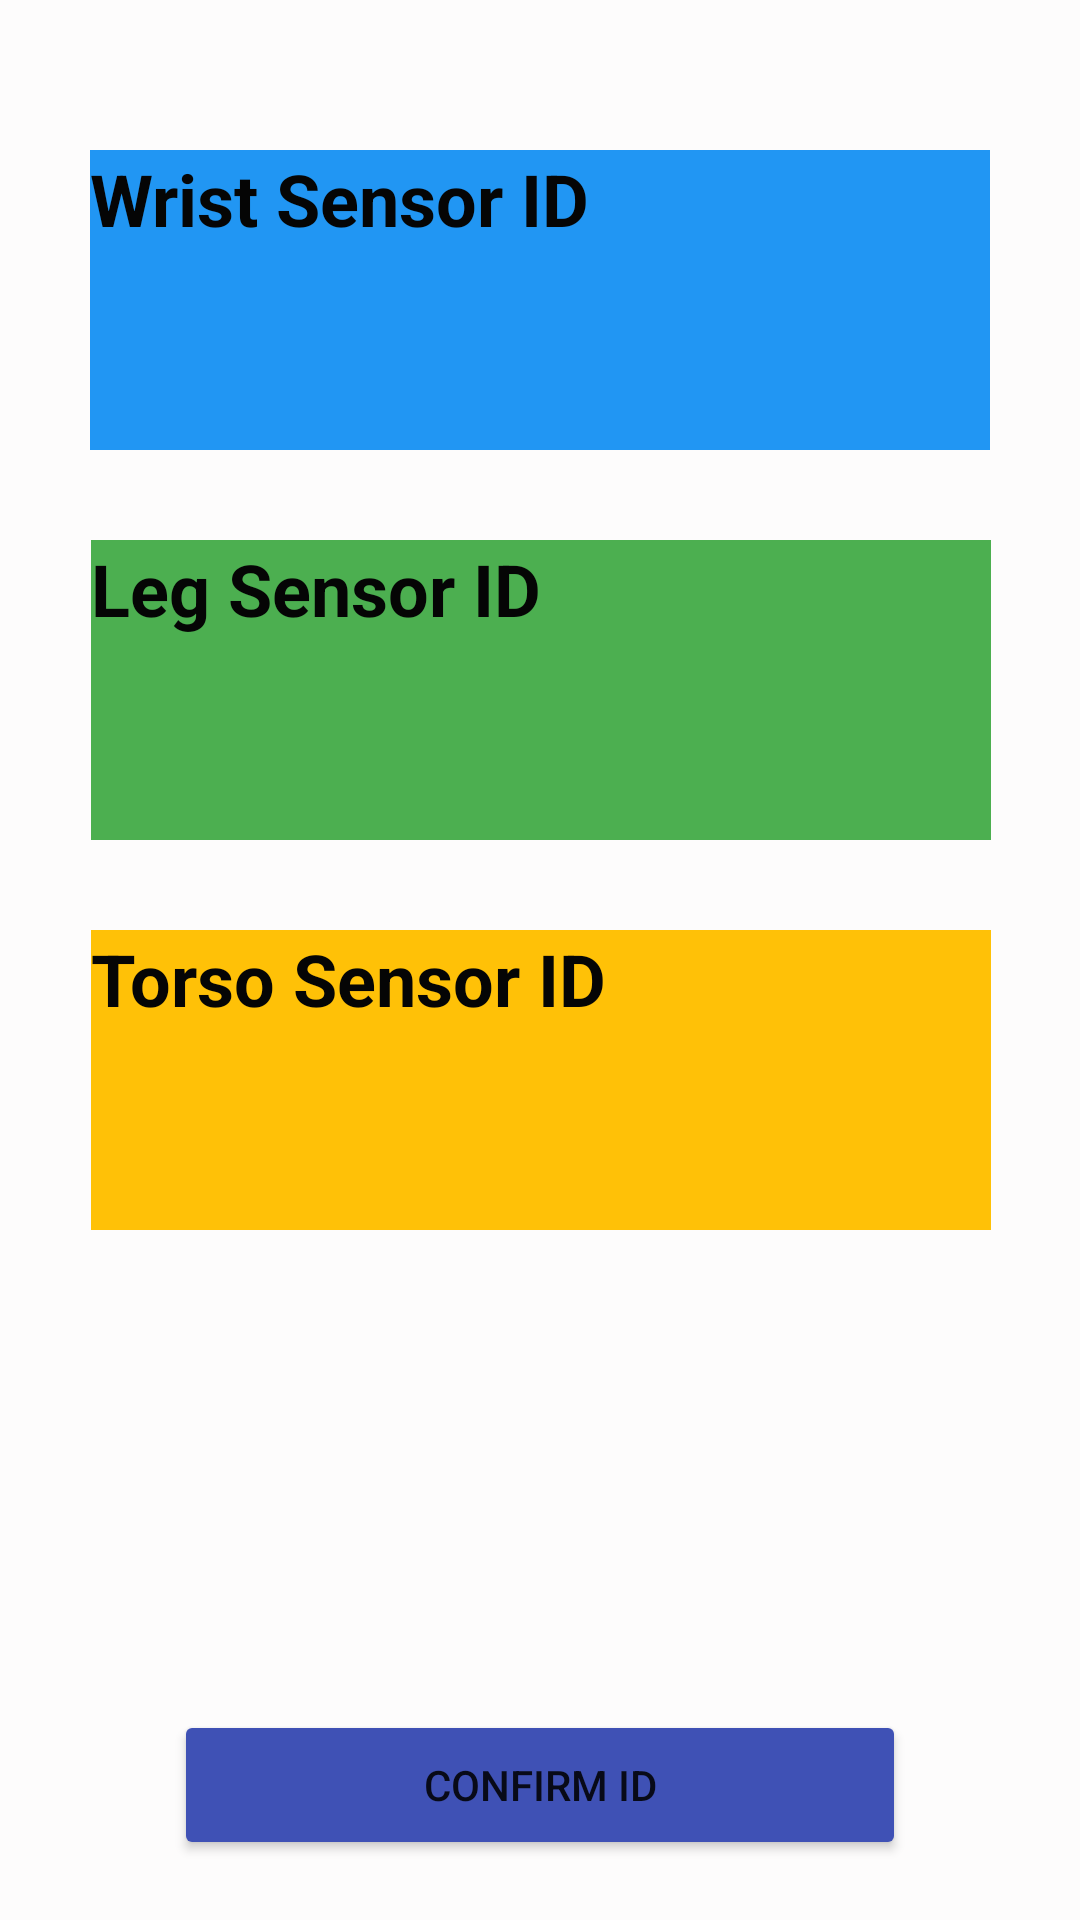

This screen was rendered from an Android layout file. Write that file and the resources it references.
<!-- AndroidManifest.xml: application theme Theme.WorkloadMng -->
<!-- res/layout/activity_device_i_d_config.xml -->
<?xml version="1.0" encoding="utf-8"?>
<androidx.constraintlayout.widget.ConstraintLayout xmlns:android="http://schemas.android.com/apk/res/android"
    xmlns:app="http://schemas.android.com/apk/res-auto"
    xmlns:tools="http://schemas.android.com/tools"
    android:layout_width="match_parent"
    android:layout_height="match_parent"
    android:background="#FDFCFC"
    tools:context=".DeviceIDConfig">

    <TextView
        android:id="@+id/textView12"
        android:layout_width="300dp"
        android:layout_height="50dp"
        android:layout_marginTop="30dp"
        android:background="#FFC107"
        android:text="Torso Sensor ID"
        android:textColor="#050505"
        android:textSize="24sp"
        android:textStyle="bold"
        app:layout_constraintEnd_toEndOf="parent"
        app:layout_constraintHorizontal_bias="0.504"
        app:layout_constraintStart_toStartOf="parent"
        app:layout_constraintTop_toBottomOf="@+id/txtLeg" />

    <EditText
        android:id="@+id/txtTorso"
        android:layout_width="300dp"
        android:layout_height="50dp"
        android:background="#FFC107"
        android:ems="10"
        android:inputType="number"
        android:textColor="#F6F4F4"
        android:textSize="30sp"
        android:textStyle="bold"
        app:layout_constraintEnd_toEndOf="parent"
        app:layout_constraintHorizontal_bias="0.504"
        app:layout_constraintStart_toStartOf="parent"
        app:layout_constraintTop_toBottomOf="@+id/textView12" />

    <TextView
        android:id="@+id/textView11"
        android:layout_width="300dp"
        android:layout_height="50dp"
        android:layout_marginTop="30dp"
        android:background="#4CAF50"
        android:text="Leg Sensor ID"
        android:textColor="#050505"
        android:textSize="24sp"
        android:textStyle="bold"
        app:layout_constraintEnd_toEndOf="parent"
        app:layout_constraintHorizontal_bias="0.504"
        app:layout_constraintStart_toStartOf="parent"
        app:layout_constraintTop_toBottomOf="@+id/txtWaist" />

    <EditText
        android:id="@+id/txtLeg"
        android:layout_width="300dp"
        android:layout_height="50dp"
        android:background="#4CAF50"
        android:ems="10"
        android:inputType="number"
        android:textColor="#F6F4F4"
        android:textSize="30sp"
        android:textStyle="bold"
        app:layout_constraintEnd_toEndOf="parent"
        app:layout_constraintHorizontal_bias="0.504"
        app:layout_constraintStart_toStartOf="parent"
        app:layout_constraintTop_toBottomOf="@+id/textView11" />

    <TextView
        android:id="@+id/textView10"
        android:layout_width="300dp"
        android:layout_height="50dp"
        android:layout_marginTop="50dp"
        android:background="#2196F3"
        android:text="Wrist Sensor ID"
        android:textColor="#050505"
        android:textSize="24sp"
        android:textStyle="bold"
        app:layout_constraintEnd_toEndOf="parent"
        app:layout_constraintStart_toStartOf="parent"
        app:layout_constraintTop_toTopOf="parent" />

    <EditText
        android:id="@+id/txtWaist"
        android:layout_width="300dp"
        android:layout_height="50dp"
        android:background="#2196F3"
        android:ems="10"
        android:inputType="number"
        android:textColor="#F6F4F4"
        android:textSize="30sp"
        android:textStyle="bold"
        app:layout_constraintEnd_toEndOf="parent"
        app:layout_constraintStart_toStartOf="parent"
        app:layout_constraintTop_toBottomOf="@+id/textView10" />

    <Button
        android:id="@+id/btnConfirm"
        android:layout_width="244dp"
        android:layout_height="50dp"
        android:layout_marginBottom="20dp"
        android:text="Confirm ID"
        app:backgroundTint="#3F51B5"
        app:layout_constraintBottom_toBottomOf="parent"
        app:layout_constraintEnd_toEndOf="parent"
        app:layout_constraintStart_toStartOf="parent" />

</androidx.constraintlayout.widget.ConstraintLayout>
<!-- resources referenced by this layout -->
<resources>
  <style name="Theme.WorkloadMng" parent="Theme.MaterialComponents.DayNight.NoActionBar">
          
          <item name="colorPrimary">@color/purple_500</item>
          <item name="colorPrimaryVariant">@color/purple_700</item>
          <item name="colorOnPrimary">@color/white</item>
          
          <item name="colorSecondary">@color/teal_200</item>
          <item name="colorSecondaryVariant">@color/teal_700</item>
          <item name="colorOnSecondary">@color/black</item>
          
          <item name="android:statusBarColor" tools:targetApi="l">?attr/colorPrimaryVariant</item>
          
      </style>
  <!-- not gathered from this repository: default colours our renderer supplied (Android Studio template values) -->
  <color name="purple_500">#FF6200EE</color>
  <color name="purple_700">#FF3700B3</color>
  <color name="teal_200">#FF03DAC5</color>
  <color name="teal_700">#FF018786</color>
  <color name="black">#FF000000</color>
  <color name="white">#FFFFFFFF</color>
</resources>
